Labelled photos from "data", an image-classification folder in AdamGinna/TrashRec_dataset. The possible labels are: cardboard, glass, metal, paper, plastic, trash.

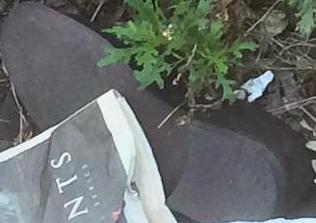
Label: trash

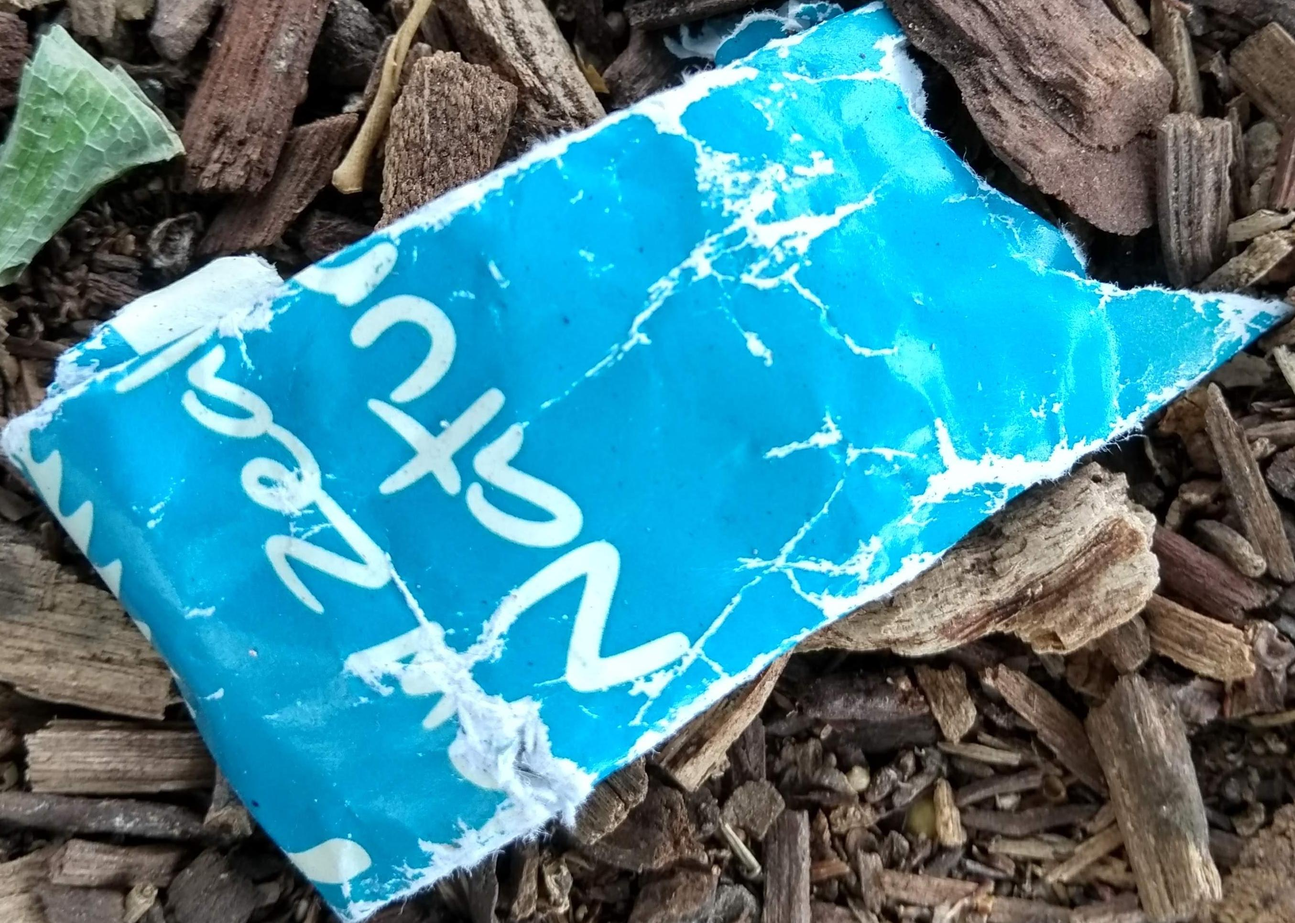
Label: paper

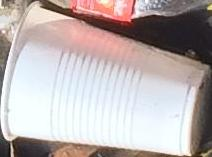
Label: plastic

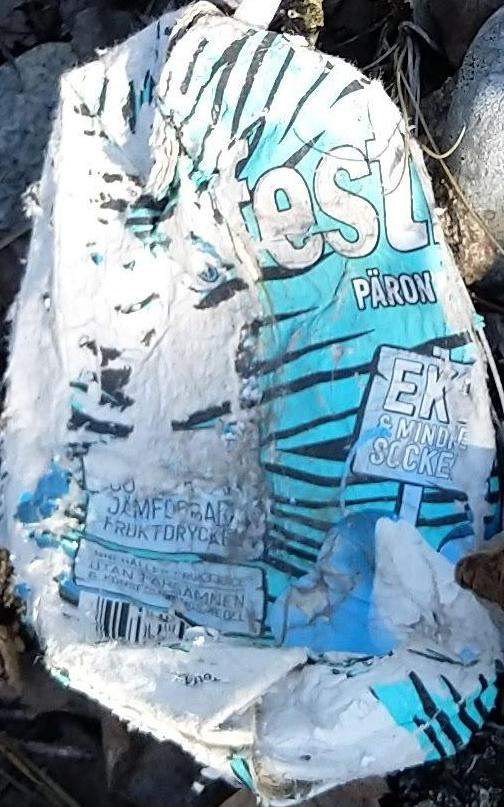
Label: cardboard

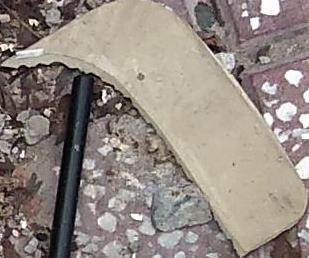
Label: trash

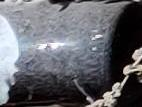
Label: glass
